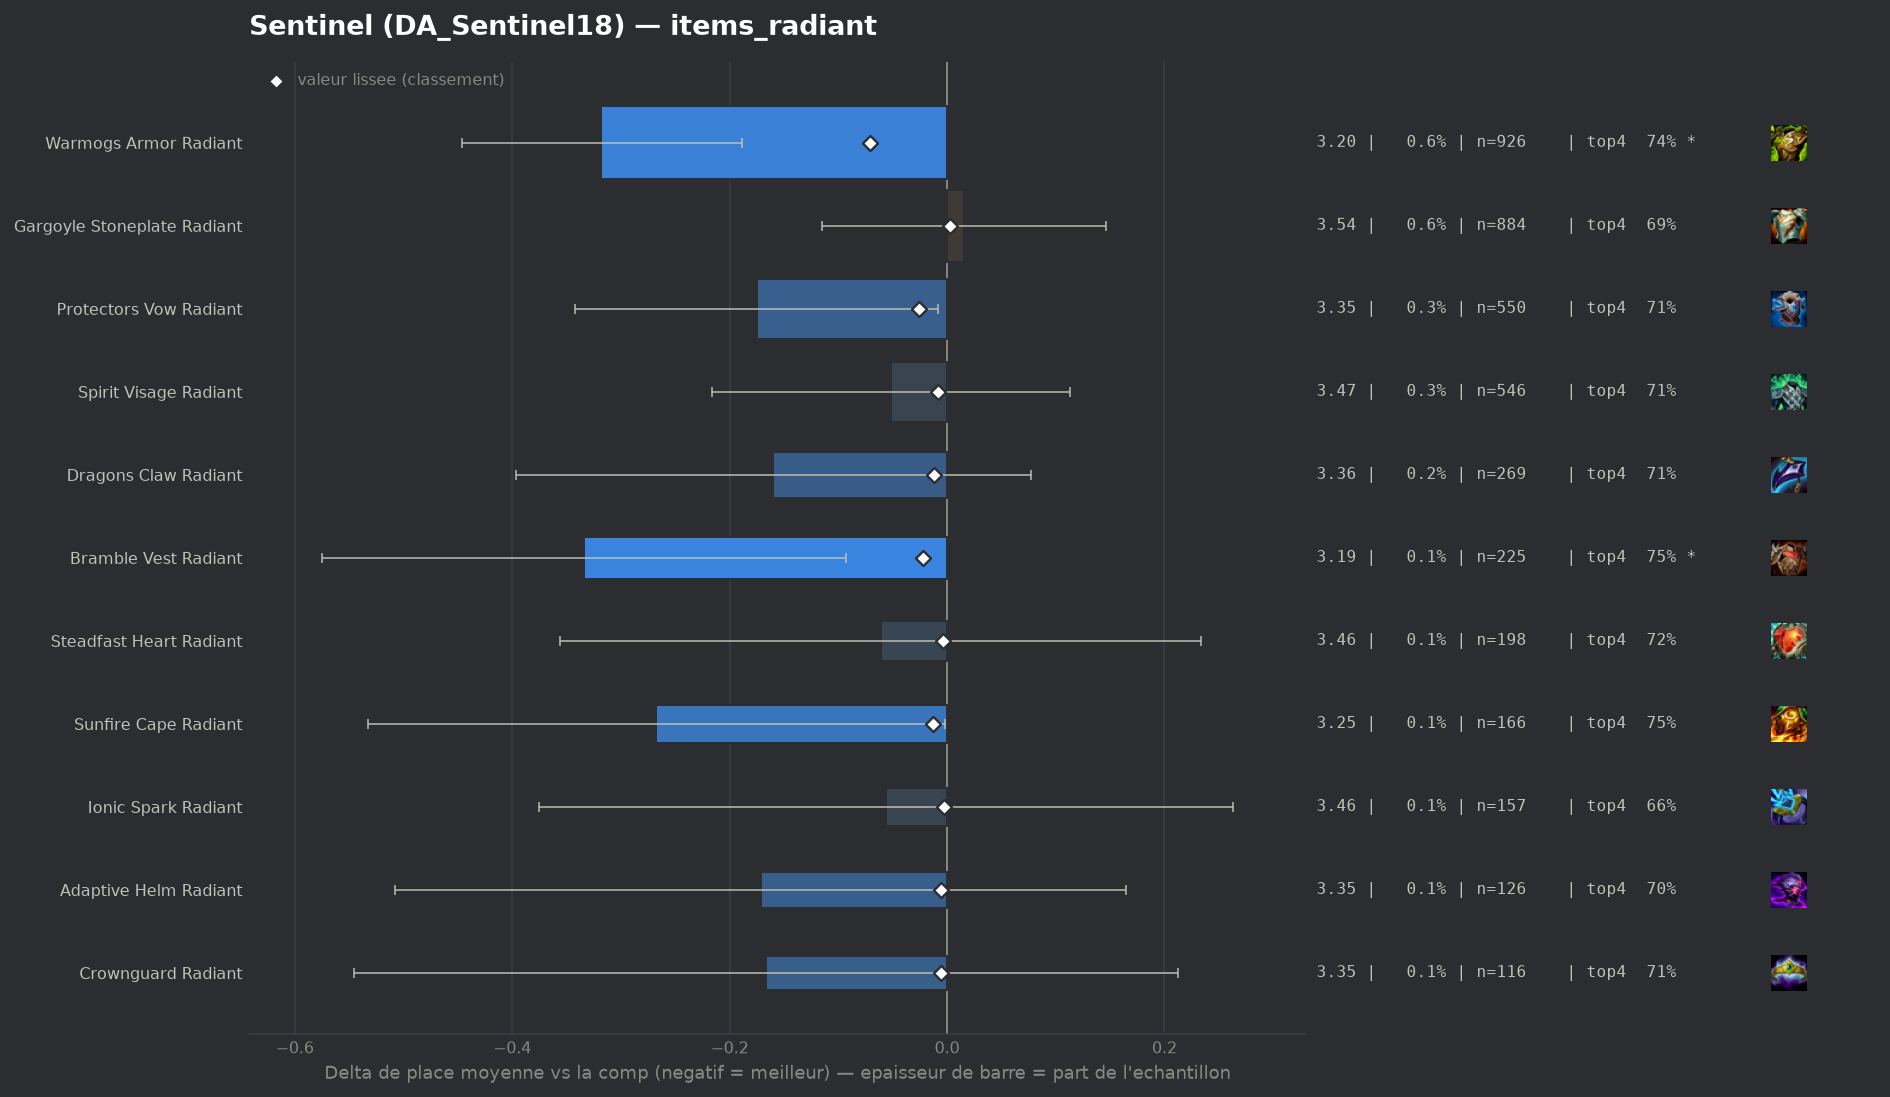

Source data for this figure (header and first rows):
group, label, n, share, avg_place, shrunk_avg, score, d_avg, d_avg_pess, impact, d_top4, win, top2, top4, sd, z, p, significant
populaire, Warmogs Armor Radiant, 926, 0.00577, 3.203, 3.45, -0.071, -0.318, -0.189, 0.0004, 0.0388, 0.2689, 0.4395, 0.7376, 1.987, -4.85, 0.0, True
populaire, Protectors Vow Radiant, 550, 0.003427, 3.345, 3.495, -0.026, -0.175, -0.008, 0.0001, 0.0067, 0.2473, 0.4127, 0.7055, 1.992, -2.06, 0.03947, False
populaire, Bramble Vest Radiant, 225, 0.001402, 3.187, 3.499, -0.022, -0.334, -0.093, 0.0, 0.0479, 0.2444, 0.4267, 0.7467, 1.84, -2.72, 0.00653, True
populaire, Sunfire Cape Radiant, 166, 0.001034, 3.253, 3.507, -0.013, -0.268, -0.002, 0.0, 0.0482, 0.2108, 0.3855, 0.747, 1.745, -1.97, 0.04827, False
populaire, Dragons Claw Radiant, 269, 0.001676, 3.361, 3.508, -0.012, -0.16, 0.0, 0.0, 0.0075, 0.2379, 0.4238, 0.7063, 1.979, -1.33, 0.1852, False
populaire, Spirit Visage Radiant, 546, 0.003402, 3.469, 3.513, -0.008, -0.052, 0.0, 0.0, 0.0118, 0.2051, 0.3626, 0.7106, 1.96, -0.62, 0.5377, False
populaire, Adaptive Helm Radiant, 126, 0.0007852, 3.349, 3.514, -0.006, -0.171, 0.0, 0.0, -0.0004, 0.2143, 0.4048, 0.6984, 1.929, -1.0, 0.3185, False
pepite, Crownguard Radiant, 116, 0.0007228, 3.353, 3.515, -0.006, -0.167, 0.0, 0.0, 0.0081, 0.2414, 0.4483, 0.7069, 2.081, -0.86, 0.3871, False
populaire, Steadfast Heart Radiant, 198, 0.001234, 3.46, 3.517, -0.004, -0.061, 0.0, 0.0, 0.0184, 0.2323, 0.399, 0.7172, 2.117, -0.41, 0.685, False
populaire, Ionic Spark Radiant, 157, 0.0009783, 3.465, 3.518, -0.003, -0.056, 0.0, 0.0, -0.0427, 0.2293, 0.3949, 0.6561, 2.04, -0.34, 0.7324, False
, Evenshroud Radiant, 73, 0.0004549, 3.548, 3.521, 0.001, 0.027, 0.0, -0.0, 0.0272, 0.2055, 0.3699, 0.726, 1.987, 0.12, 0.9065, False
populaire, Gargoyle Stoneplate Radiant, 884, 0.005509, 3.536, 3.524, 0.003, 0.016, 0.0, -0.0, -0.0054, 0.19, 0.3597, 0.6934, 1.973, 0.23, 0.8151, False
